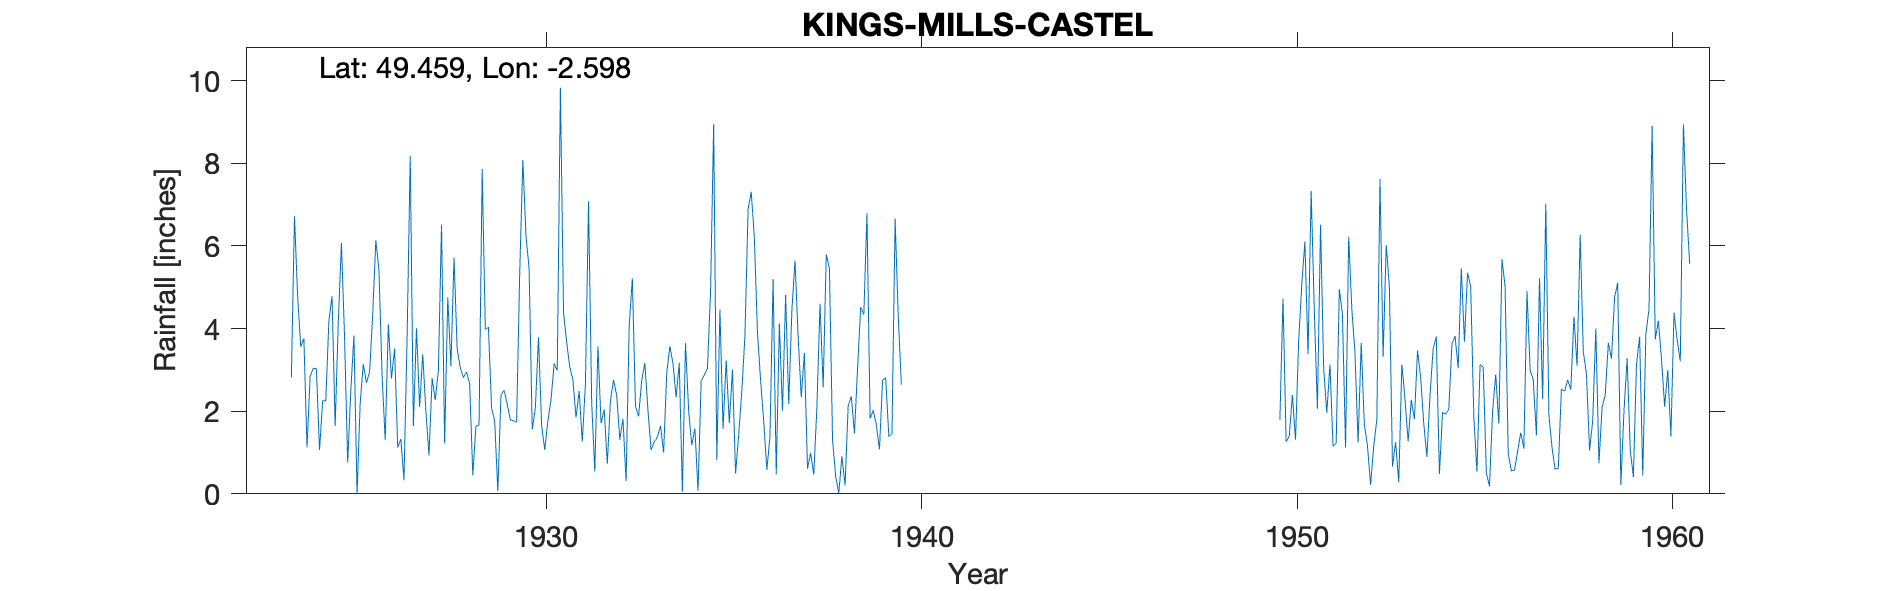

Values plotted in this chart, from the file beside it:
KINGS-MILLS-CASTEL, , , , , , , , , , , , , , , , , , , , , , , 
Grid ref, WV291785, Long, -2.598, Lat, 49.46, Elevation, 45, ft, , , , , , , , , , , , , , , 
Station no, 4440, , , , , , , , , , , , , , , , , , , , , , 
, 1920, 1921, 1922, 1923, 1924, 1925, 1926, 1927, 1928, 1929, 1930, 1931, 1932, 1933, 1934, 1935, 1936, 1937, 1938, 1939, 1940, 1941, 1942
January, , , , , 3.76, 6.07, 5.41, 4.01, 5.72, 2.08, 5.44, 3.68, 2.04, 2.75, 3.17, 0.82, 6.21, 4.44, 5.46, 6.79, , , 
February, , , , , 1.12, 3.8, 2.86, 2.11, 3.51, 1.76, 1.55, 3.06, 0.73, 3.17, 0.05, 4.46, 3.9, 5.65, 1.31, 1.83, , , 
March, , , , , 2.84, 0.76, 1.3, 3.38, 3.05, 0.06, 2.08, 2.76, 2.26, 2.01, 3.65, 1.57, 2.75, 3.8, 0.42, 2.02, , , 
April, , , , , 3.04, 2.49, 4.1, 2.02, 2.81, 2.39, 3.79, 1.85, 2.76, 1.06, 2.01, 3.23, 1.75, 2.34, 0.02, 1.67, , , 
May, , , , , 3.03, 3.83, 2.79, 0.93, 2.95, 2.51, 1.66, 2.49, 2.38, 1.26, 1.18, 1.71, 0.58, 3.41, 0.91, 1.08, , , 
June, , , , , 1.06, 0, 3.52, 2.8, 2.66, 2.17, 1.06, 1.26, 1.31, 1.37, 1.58, 3.01, 1.4, 0.61, 0.2, 2.75, , , 
July, , , , , 2.25, 2.2, 1.12, 2.27, 0.45, 1.79, 1.77, 2.66, 1.82, 1.65, 0.07, 0.49, 5.2, 0.99, 2.13, 2.81, , , 
August, , , , , 2.25, 3.14, 1.33, 2.99, 1.64, 1.77, 2.27, 7.08, 0.31, 1, 2.74, 1.43, 0.47, 0.47, 2.36, 1.38, , , 
September, , , , 2.82, 4.19, 2.69, 0.33, 6.51, 1.66, 1.73, 3.15, 2.23, 4.08, 2.93, 2.87, 2.49, 4.12, 2.1, 1.46, 1.46, , , 
October, , , , 6.72, 4.79, 2.94, 3.78, 1.22, 7.86, 5.36, 2.99, 0.54, 5.21, 3.57, 3.03, 3.84, 2.01, 4.6, 3.03, 6.66, , , 
November, , , , 4.78, 1.64, 4.34, 8.18, 4.76, 3.98, 8.08, 9.83, 3.57, 2.13, 3.15, 4.87, 6.88, 4.81, 2.58, 4.52, 4.3, , , 
December, , , , 3.56, 4.15, 6.14, 1.64, 3.09, 4.03, 6.24, 4.39, 1.71, 1.87, 2.34, 8.95, 7.31, 2.17, 5.8, 4.34, 2.64, , , 
Total, , , , , 34.12, 38.4, 36.36, 36.09, 40.32, 35.94, 39.98, 32.89, 26.9, 26.26, 34.17, 37.24, 35.37, 36.79, 26.16, 35.39, , , 
